Run: headless pygame with SDL's dummy video driver; simulated clock (each Clock.tick advances the game by its frame time, no real sleeping); random seed 0; keys injected as events and as key.get_pressed() state; mouse plan: one left click at the window centre at the start of phase 2, then a move to the lower-right quarter at the start of phase 3.
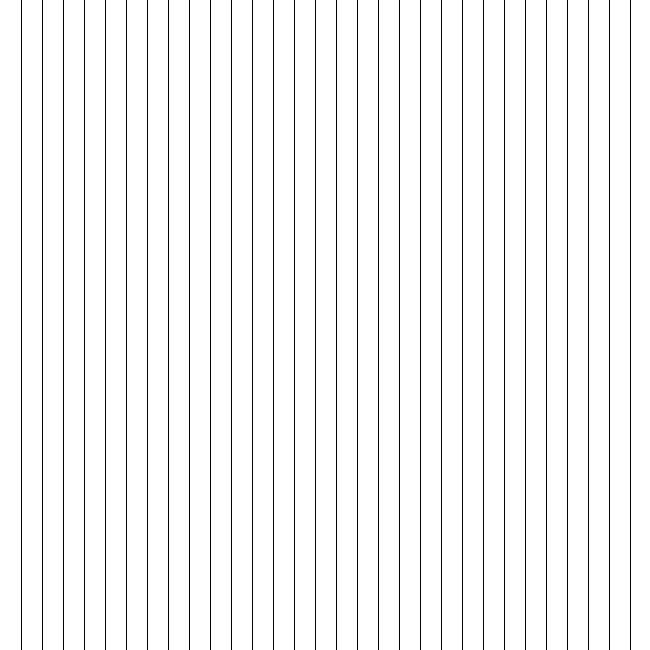
Frame 1 of 4 · flips 1–60 · no input
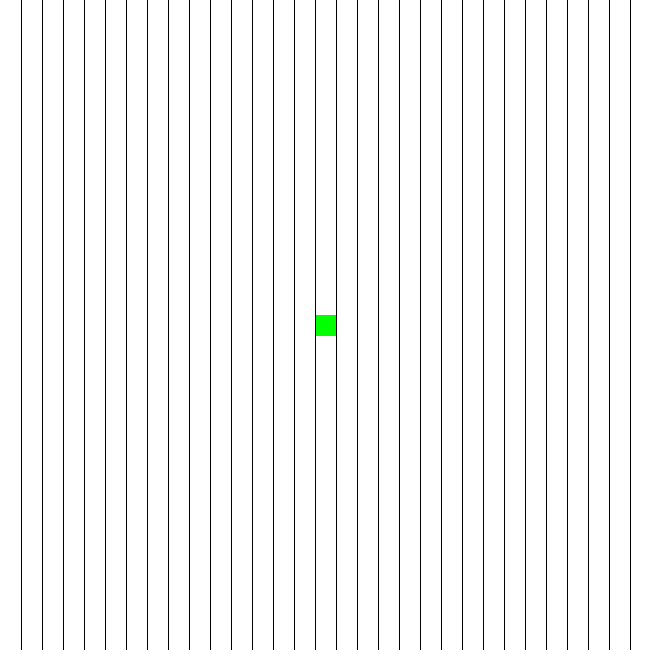
Frame 2 of 4 · flips 61–180 · clicked the window centre · tapped SPACE, RETURN · held RIGHT (→), D
Frame 3 of 4 · flips 181–300 · moved the mouse to the lower-right quarter · held DOWN (↓), S · screen unchanged from frame 2, image omitted
Frame 4 of 4 · flips 301–420 · held LEFT (←), A, UP (↑), W · screen unchanged from frame 3, image omitted

The pygame program that drew these frames:

import pygame as pg
import random

# Intializing pygame
pg.init()


# window display stuff
DISPLAY_WIDTH = 650
DISPLAY_HEIGHT = 650
DP = pg.display.set_mode((DISPLAY_WIDTH, DISPLAY_HEIGHT))
pg.display.set_caption("A* - Visualization")

# Frame
frame = 60
clock = pg.time.Clock()

# Colors
WHITE = (255, 255, 255)
GREEN = (0, 255, 0)     
BLACK = (0, 0, 0)
RED = (255, 0, 0)
BLUE = (50, 119, 168)

# some variables
col_no = 30
yes1 = yes2 = False
start = End = None

class Star:
	matrix = [[0 for _ in range(col_no+1)] for _ in range(col_no+1)]	

	def __init__(self):
		# Main pygame loop
		while True:
			for event in pg.event.get():
				if event.type == pg.QUIT:
					pg.quit()
					quit()
			DP.fill(WHITE)
			self.get_pos()
			self.square()
			self.draw_grid()
			clock.tick(frame)
			pg.display.update()

	def draw_line(self, color, x, y, width, height):
        #surface, color, (x, y, width, height)
		line = pg.draw.rect(DP, color, (x, y, width, height))

	def draw_grid(self):
		col_dis = DISPLAY_HEIGHT // col_no
		col_dis_cov = DISPLAY_HEIGHT // col_no
		thick = 1

		# Horizontal lines
		for i in range(col_no):
			self.draw_line(BLACK, 0, col_dis_cov, DISPLAY_WIDTH, 0)

			# Vertical Lines
			self.draw_line(BLACK, col_dis_cov, 0, thick, DISPLAY_HEIGHT)
			col_dis_cov += col_dis

	def get_pos(self):
		global yes1, yes2, start, end
		click = pg.mouse.get_pressed()
		mouse = pg.mouse.get_pos()

		# if there is a click
		if click[0] == 1:
			# X axis of the mouse position
		    x_pos = mouse[0] // (DISPLAY_WIDTH // col_no)
		    # Y axis of the mouse position
		    y_pos = mouse[1] // (DISPLAY_HEIGHT // col_no)

		    if yes1 == yes2 == True:
		    	if (x_pos, y_pos) != start:
		    		if (x_pos, y_pos) != end:
		    			self.matrix[x_pos][y_pos] = 1

		    if yes1 == False:
		    	for i in self.matrix:
		    		if 2 not in i:
		    			# if (x_pos, y_pos) != end:
		    			yes1 = True
		    			start = (x_pos, y_pos)
		    			self.matrix[x_pos][y_pos] = 2

		    if yes2 == False:
		    	for i in self.matrix:
		    		if 3 not in i:
		    			if (x_pos, y_pos) != start:
			    			yes2 = True
			    			end = (x_pos, y_pos)
			    			self.matrix[x_pos][y_pos] = 3


	def square(self):
		rect_side = DISPLAY_HEIGHT//col_no
		for i in range(col_no+1):
			for j in range(col_no+1):
				if self.matrix[i][j] == 1:
					# Draw a rectangle
					self.draw_line(BLUE, rect_side*i, rect_side*j, rect_side, rect_side)
				elif self.matrix[i][j] == 2:
					self.draw_line(GREEN, rect_side*i, rect_side*j, rect_side, rect_side)
				elif self.matrix[i][j] == 3:
					self.draw_line(RED, rect_side*i, rect_side*j, rect_side, rect_side)




# Running the program
Star()
